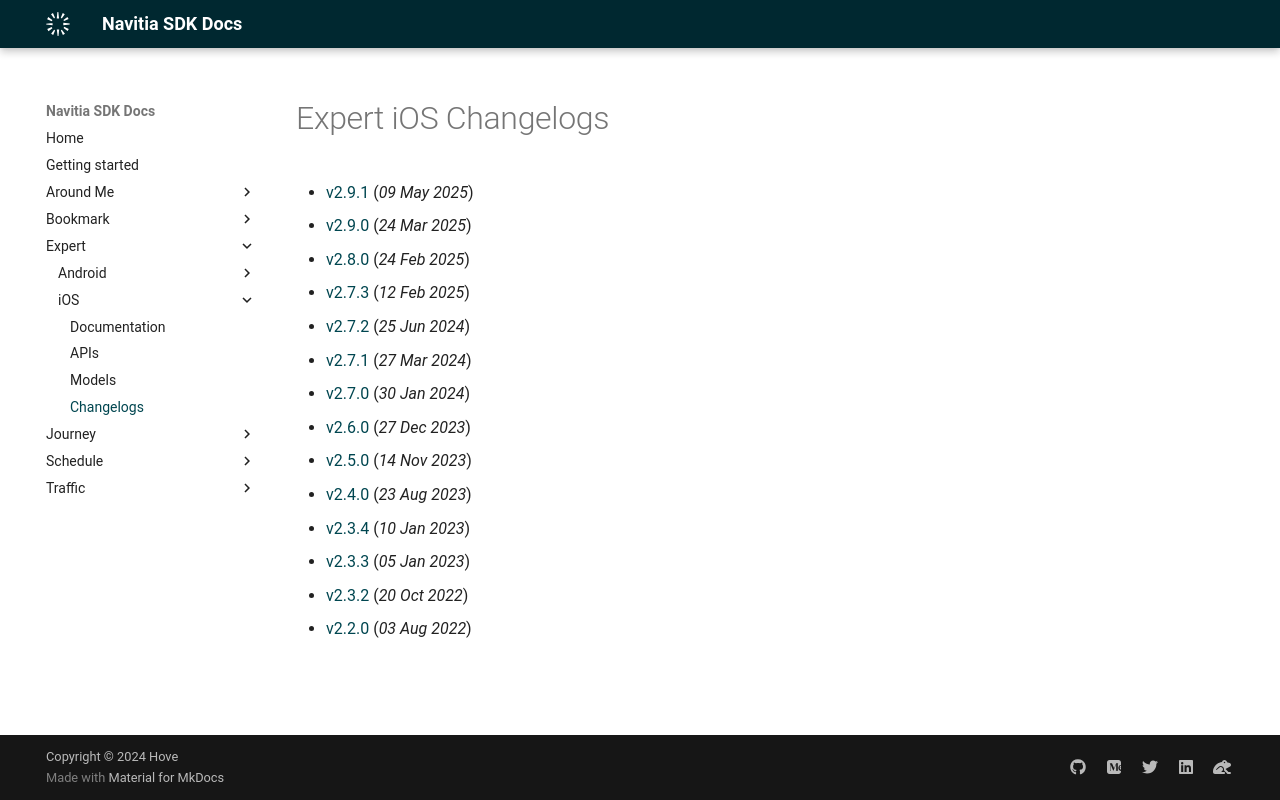

repository: hove-io/navitia_sdk_docs · page: expert/ios/changelogs/index.html · generator: mkdocs

---
title: Expert iOS - Changelogs - Navitia SDK Docs
---

# Expert iOS Changelogs

* [v2.9.1](releases/2.9.1/index.md) (_09 May 2025_)
* [v2.9.0](releases/2.9.0/index.md) (_24 Mar 2025_)
* [v2.8.0](releases/2.8.0/index.md) (_24 Feb 2025_)
* [v2.7.3](releases/2.7.3/index.md) (_12 Feb 2025_)
* [v2.7.2](releases/2.7.2/index.md) (_25 Jun 2024_)
* [v2.7.1](releases/2.7.1/index.md) (_27 Mar 2024_)
* [v2.7.0](releases/2.7.0/index.md) (_30 Jan 2024_)
* [v2.6.0](releases/2.6.0/index.md) (_27 Dec 2023_)
* [v2.5.0](releases/2.5.0/index.md) (_14 Nov 2023_)
* [v2.4.0](releases/2.4.0/index.md) (_23 Aug 2023_)
* [v2.3.4](releases/2.3.4/index.md) (_10 Jan 2023_)
* [v2.3.3](releases/2.3.3/index.md) (_05 Jan 2023_)
* [v2.3.2](releases/2.3.2/index.md) (_20 Oct 2022_)
* [v2.2.0](releases/2.2.0/index.md) (_03 Aug 2022_)
